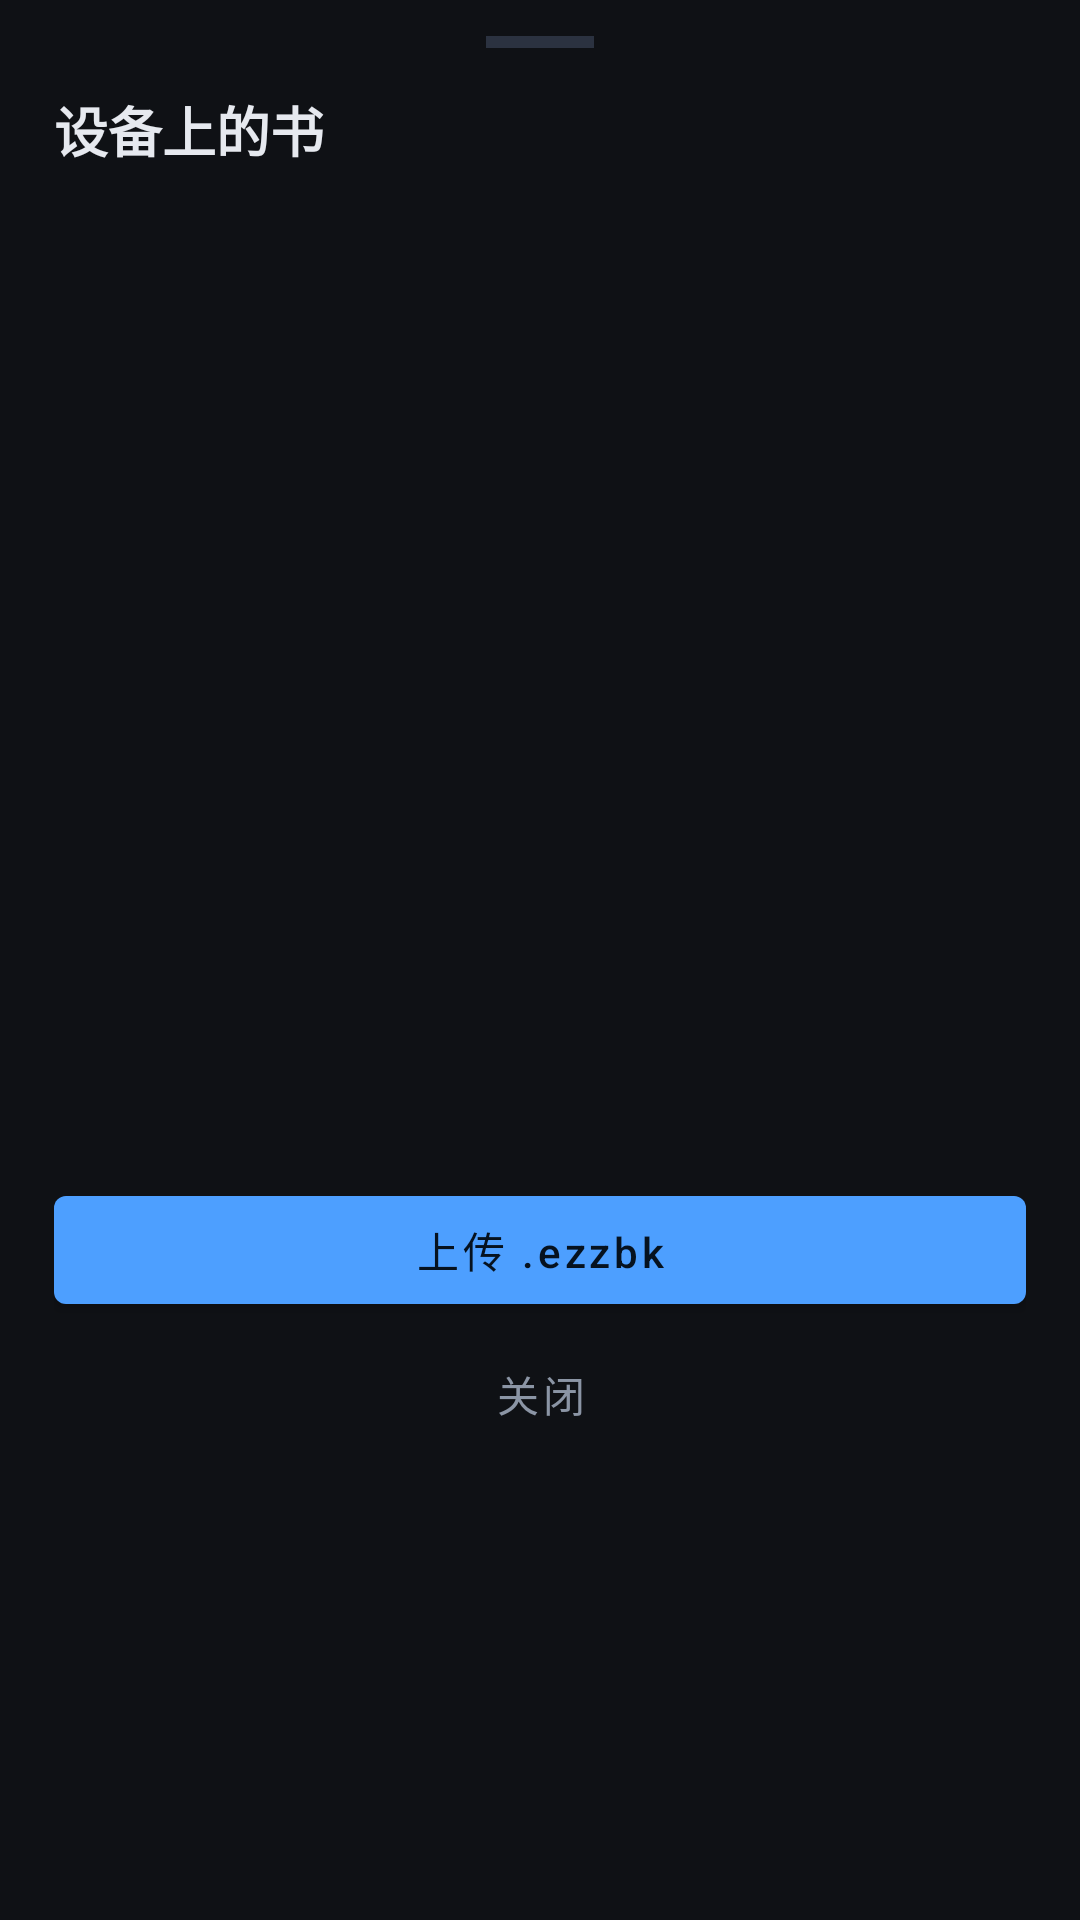

This screen was rendered from an Android layout file. Write that file and the resources it references.
<!-- AndroidManifest.xml: application theme Theme.OLEDPanel -->
<!-- res/layout/sheet_book_list.xml -->
<?xml version="1.0" encoding="utf-8"?>
<LinearLayout xmlns:android="http://schemas.android.com/apk/res/android"
    android:layout_width="match_parent"
    android:layout_height="wrap_content"
    android:background="@drawable/bg_sheet"
    android:orientation="vertical"
    android:paddingStart="18dp"
    android:paddingTop="12dp"
    android:paddingEnd="18dp"
    android:paddingBottom="18dp">

    <View
        android:layout_width="36dp"
        android:layout_height="4dp"
        android:layout_gravity="center_horizontal"
        android:background="@color/line" />

    <TextView
        android:id="@+id/tvBookTitle"
        android:layout_width="match_parent"
        android:layout_height="wrap_content"
        android:layout_marginTop="14dp"
        android:text="设备上的书"
        android:textColor="@color/fg"
        android:textSize="18sp"
        android:textStyle="bold" />

    <TextView
        android:id="@+id/tvBookStatus"
        android:layout_width="match_parent"
        android:layout_height="wrap_content"
        android:layout_marginTop="4dp"
        android:textColor="@color/dim"
        android:textSize="12sp" />

    <androidx.recyclerview.widget.RecyclerView
        android:id="@+id/rvBooks"
        android:layout_width="match_parent"
        android:layout_height="300dp"
        android:layout_marginTop="8dp"
        android:clipToPadding="false" />

    <com.google.android.material.button.MaterialButton
        android:id="@+id/btnBookUpload"
        android:layout_width="match_parent"
        android:layout_height="wrap_content"
        android:layout_marginTop="8dp"
        android:text="上传 .ezzbk"
        android:textAllCaps="false" />

    <com.google.android.material.button.MaterialButton
        android:id="@+id/btnBookClose"
        style="@style/Widget.MaterialComponents.Button.TextButton"
        android:layout_width="match_parent"
        android:layout_height="wrap_content"
        android:text="@string/close"
        android:textAllCaps="false"
        android:textColor="@color/dim" />
</LinearLayout>
<!-- resources referenced by this layout -->
<resources>
  <color name="dim">#8B95A5</color>
  <color name="fg">#E6E9EF</color>
  <color name="line">#2B3240</color>
  <string name="close">关闭</string>
  <style name="Theme.OLEDPanel" parent="Theme.MaterialComponents.NoActionBar">
          <item name="colorPrimary">@color/accent</item>
          <item name="colorPrimaryVariant">@color/accent</item>
          <item name="colorOnPrimary">#06121F</item>
          <item name="colorSecondary">@color/ok</item>
          <item name="colorSecondaryVariant">@color/ok</item>
          <item name="colorOnSecondary">#06121F</item>
          <item name="colorSurface">@color/surface</item>
          <item name="colorOnSurface">@color/fg</item>
          <item name="colorOnBackground">@color/fg</item>
          <item name="colorError">@color/err</item>
          <item name="colorControlNormal">@color/dim</item>
          <item name="android:colorBackground">@color/bg</item>
          <item name="android:windowBackground">@color/bg</item>
          <item name="android:statusBarColor">@color/bg</item>
          <item name="android:navigationBarColor">@color/bg</item>
          <item name="android:windowLightStatusBar">false</item>
          <item name="android:windowLightNavigationBar">false</item>
          <item name="android:textColorPrimary">@color/fg</item>
          <item name="android:textColorSecondary">@color/dim</item>
          <item name="android:textColorHint">@color/dim</item>
      </style>
  <color name="accent">#4D9FFF</color>
  <color name="ok">#3DDC97</color>
  <color name="surface">#1A1E26</color>
  <color name="err">#FF6B6B</color>
  <color name="bg">#0F1115</color>
</resources>
